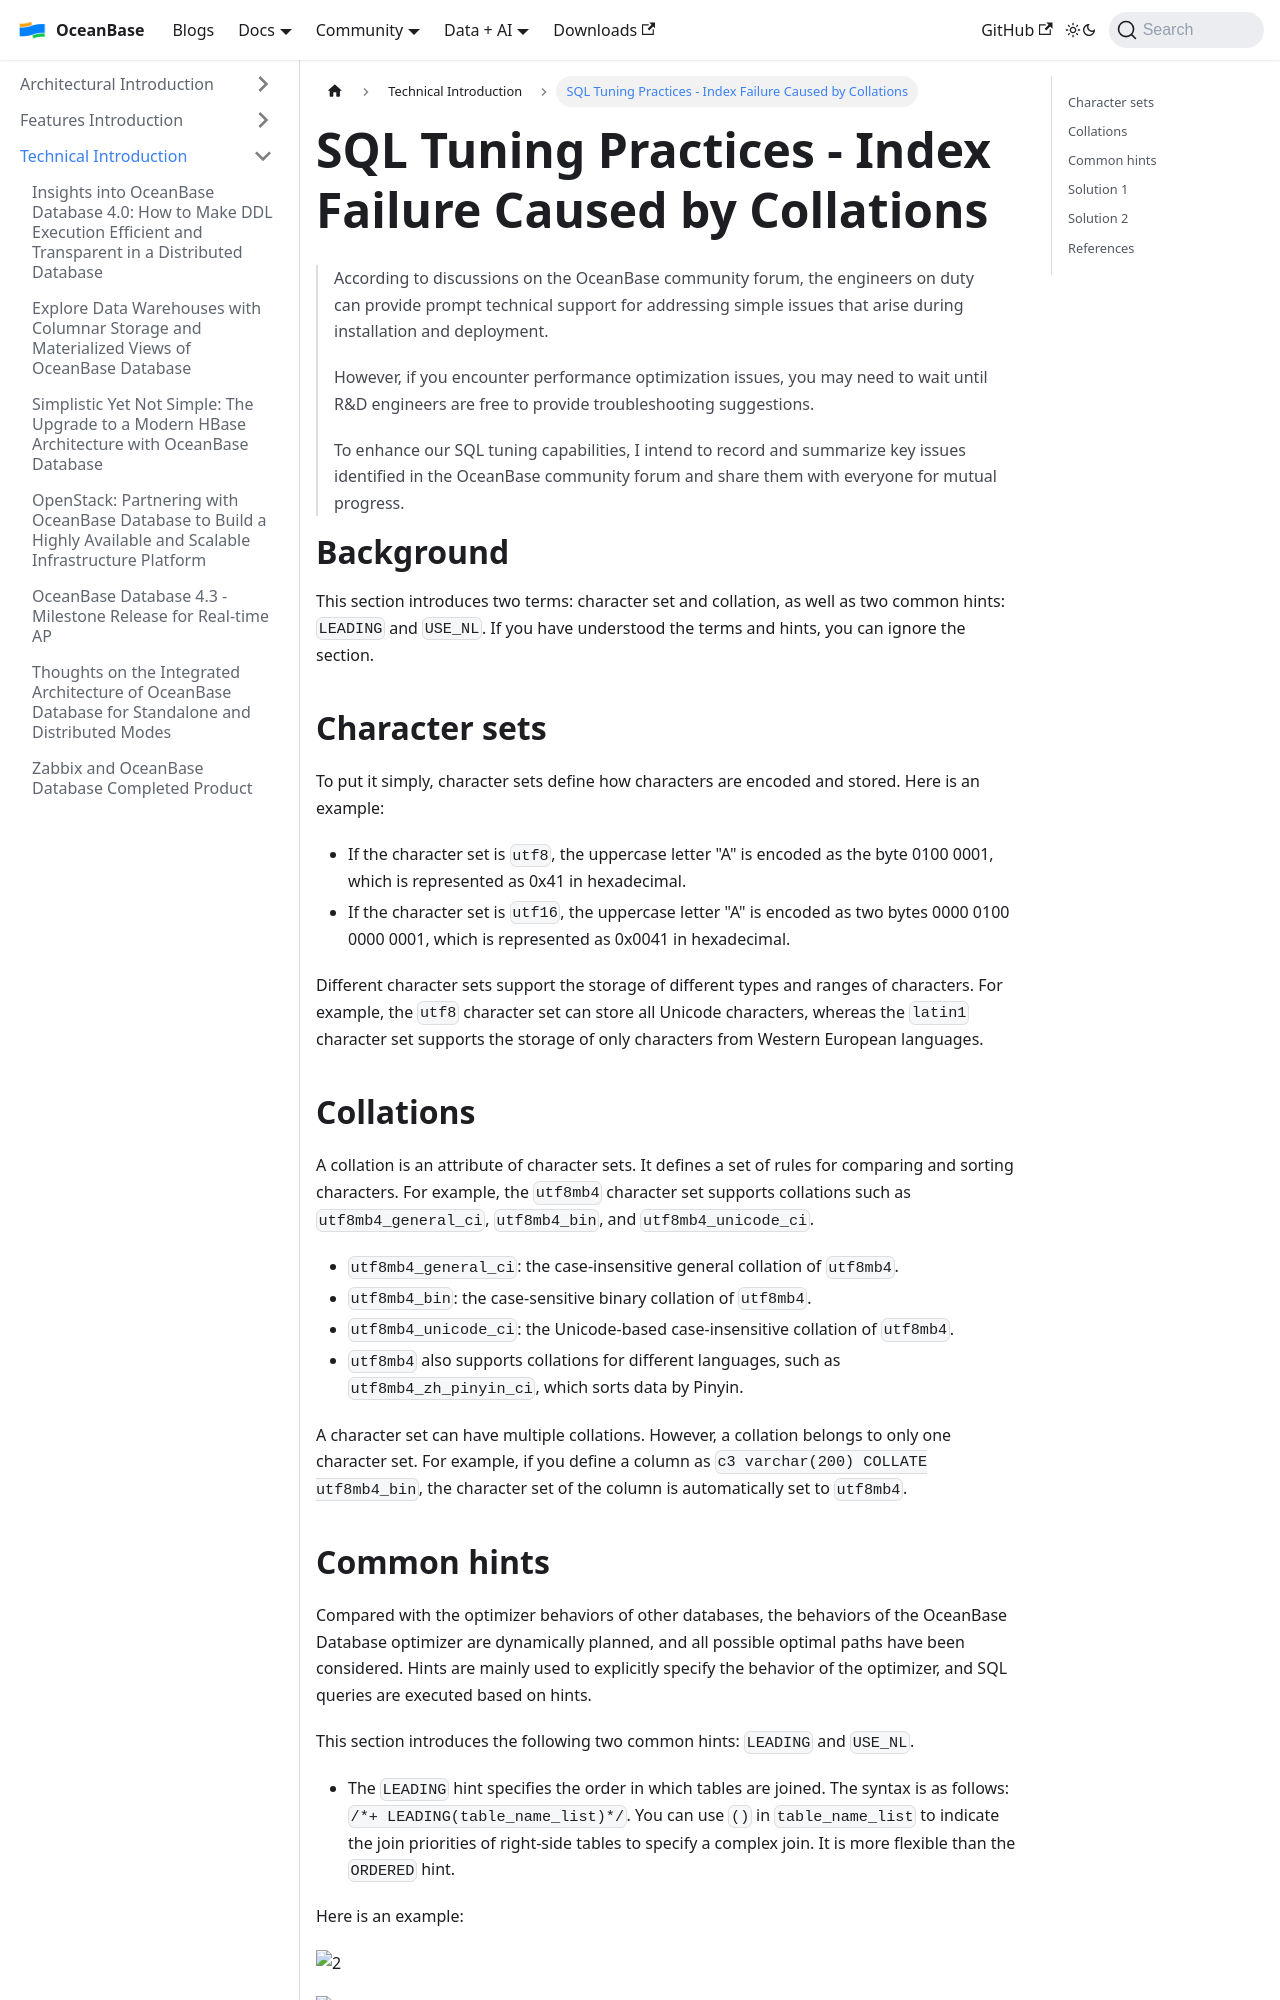

repository: oceanbase/oceanbase.github.io · page: docs/blogs/tech/failure-by-collation.html · generator: docusaurus

---
slug: failure-by-collation
title: 'SQL Tuning Practices - Index Failure Caused by Collations'
---

# SQL Tuning Practices - Index Failure Caused by Collations

> According to discussions on the OceanBase community forum, the engineers on duty can provide prompt technical support for addressing simple issues that arise during installation and deployment.  
>   
> However, if you encounter performance optimization issues, you may need to wait until R&D engineers are free to provide troubleshooting suggestions.  
>   
> To enhance our SQL tuning capabilities, I intend to record and summarize key issues identified in the OceanBase community forum and share them with everyone for mutual progress.

  

Background
======

This section introduces two terms: character set and collation, as well as two common hints: `LEADING` and `USE_NL`. If you have understood the terms and hints, you can ignore the section.


Character sets
-------

To put it simply, character sets define how characters are encoded and stored. Here is an example:

*   If the character set is `utf8`, the uppercase letter "A" is encoded as the byte 0100 0001, which is represented as 0x41 in hexadecimal.
*   If the character set is `utf16`, the uppercase letter "A" is encoded as two bytes 0000 0100 0000 0001, which is represented as 0x0041 in hexadecimal.

Different character sets support the storage of different types and ranges of characters. For example, the `utf8` character set can store all Unicode characters, whereas the `latin1` character set supports the storage of only characters from Western European languages.

  

Collations
---------

A collation is an attribute of character sets. It defines a set of rules for comparing and sorting characters. For example, the `utf8mb4` character set supports collations such as `utf8mb4_general_ci`, `utf8mb4_bin`, and `utf8mb4_unicode_ci`.

*   `utf8mb4_general_ci`: the case-insensitive general collation of `utf8mb4`.
*   `utf8mb4_bin`: the case-sensitive binary collation of `utf8mb4`.
*   `utf8mb4_unicode_ci`: the Unicode-based case-insensitive collation of `utf8mb4`.
*   `utf8mb4` also supports collations for different languages, such as `utf8mb4_zh_pinyin_ci`, which sorts data by Pinyin.

A character set can have multiple collations. However, a collation belongs to only one character set. For example, if you define a column as `c3 varchar(200) COLLATE utf8mb4_bin`, the character set of the column is automatically set to `utf8mb4`.
